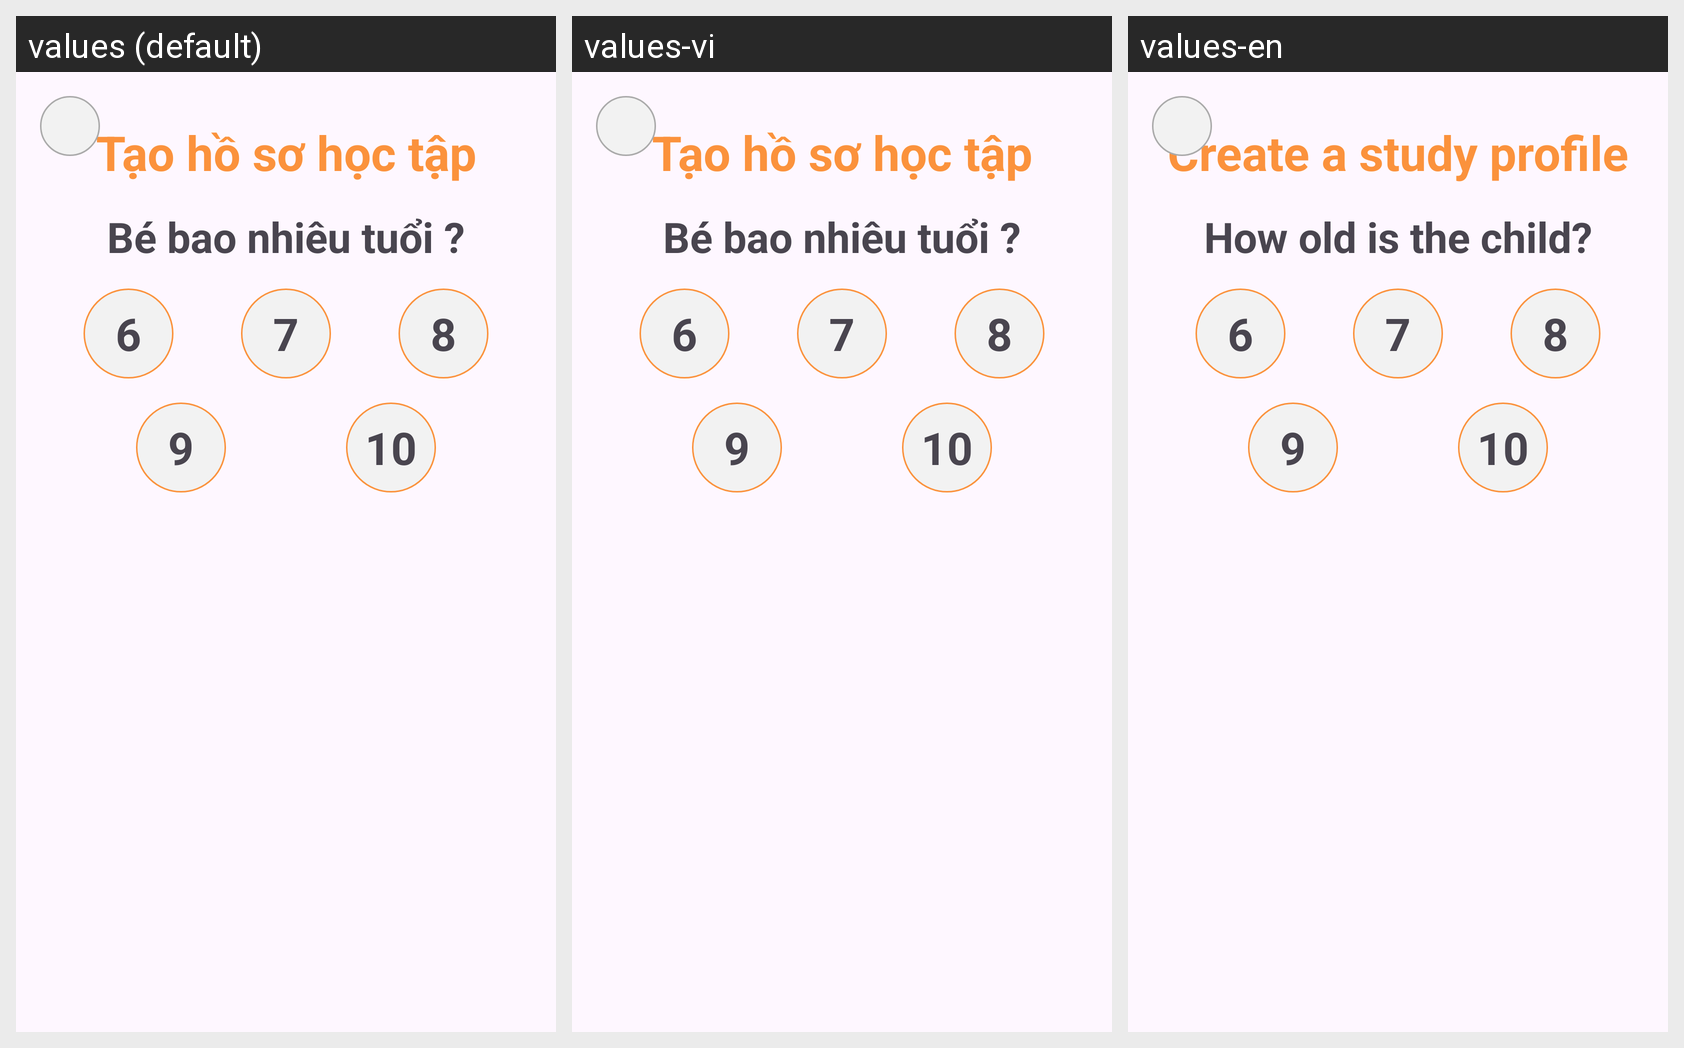

The same Android screen rendered under several of its app's locales, left to right. List the strings drawn on it with the default value and each locale's translation.
Android screen res/layout/activity_guide_age.xml rendered under 3 locales, left to right: values (default), values-vi, values-en. Device: Nexus 5 (rendered at 1080×1920; each locale shown at half size, 540×960, under a caption strip naming it); theme Theme.Doantotnghiep.
Strings drawn on this screen, with the default value and each locale's value (text and hints the layout hard-codes, and strings that could not be matched under every locale, appear in the picture but are not listed):

guide_study
  values: Tạo hồ sơ học tập
  values-vi: Tạo hồ sơ học tập
  values-en: Create a study profile

age_kids
  values: Bé bao nhiêu tuổi ?
  values-vi: Bé bao nhiêu tuổi ?
  values-en: How old is the child?
